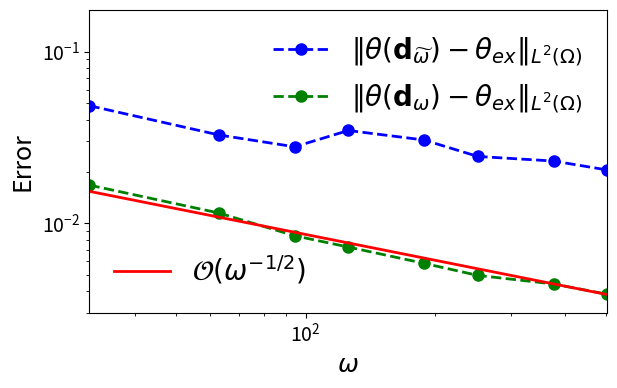

The script that saved this image:
import numpy as np
import math

omega = np.array([31.4159265358979,
62.8318530717959,
94.2477796076938,
125.663706143592,
188.495559215388,
251.327412287183,
376.991118430775,
502.654824574367])

ray_err1 = np.array([ 0.0483824686873896,
0.0326653601604059,
0.0278732156560360,
0.0346900764636998,
0.0305370726600453,
0.0244839242927259,
0.0230242588788311,
0.0204189220410094])


ray_err2 = np.array([   0.0166582871216415,
0.0114564464657079,
0.00844460800684360,
0.00725494435276593,
0.00582847267003839,
0.00495885945203899,
0.00441989900622282,
0.00384983177207796])




import matplotlib.pyplot as plt

golden = 1.61803398875
width = 6
height = width/golden

fig = plt.figure(figsize=(width, height))


p1, = plt.loglog(omega, ray_err1, label=r'$\Vert \theta (\mathbf{d}_{\widetilde{\omega}}) - \theta_{ex}\Vert_{L^2(\Omega)}$', 
           color='b', linewidth=2, linestyle='--', marker='o', markersize=8.0, zorder=2)

p2, = plt.loglog(omega, ray_err2, label=r'$\Vert \theta (\mathbf{d}_{\omega}) - \theta_{ex}\Vert_{L^2(\Omega)}$',
           color='g', linewidth=2, linestyle='--', marker='o', markersize=8.0, zorder=2)

p3, = plt.loglog(omega, ray_err2[0]*0.92/(omega/(omega[0]))**0.5, label=r'$\mathcal{O}(\omega^{-1/2})$', color='r', linewidth=2, linestyle='solid', markersize=8.0, zorder=2)

first_legend = plt.legend(handles=[p1, p2], loc=1, ncol=1, frameon=False, fontsize=20)
ax = plt.gca().add_artist(first_legend)
plt.legend(handles=[p3], loc=3, ncol=1, frameon=False, fontsize=20)



# plt.title('Ray Probing',fontsize=20)


plt.xlabel(r'$\omega$', fontsize=18)
plt.ylabel(r'Error', fontsize=18)

plt.gca().tick_params(labelsize=14)

plt.autoscale(True, 'both', True)
plt.ylim(3*1e-3, 1.75*1e-1)
plt.tight_layout(pad=0.1)

fig.savefig('ex2_ray_err_plot.pdf')
plt.show()

plt.close('all')
